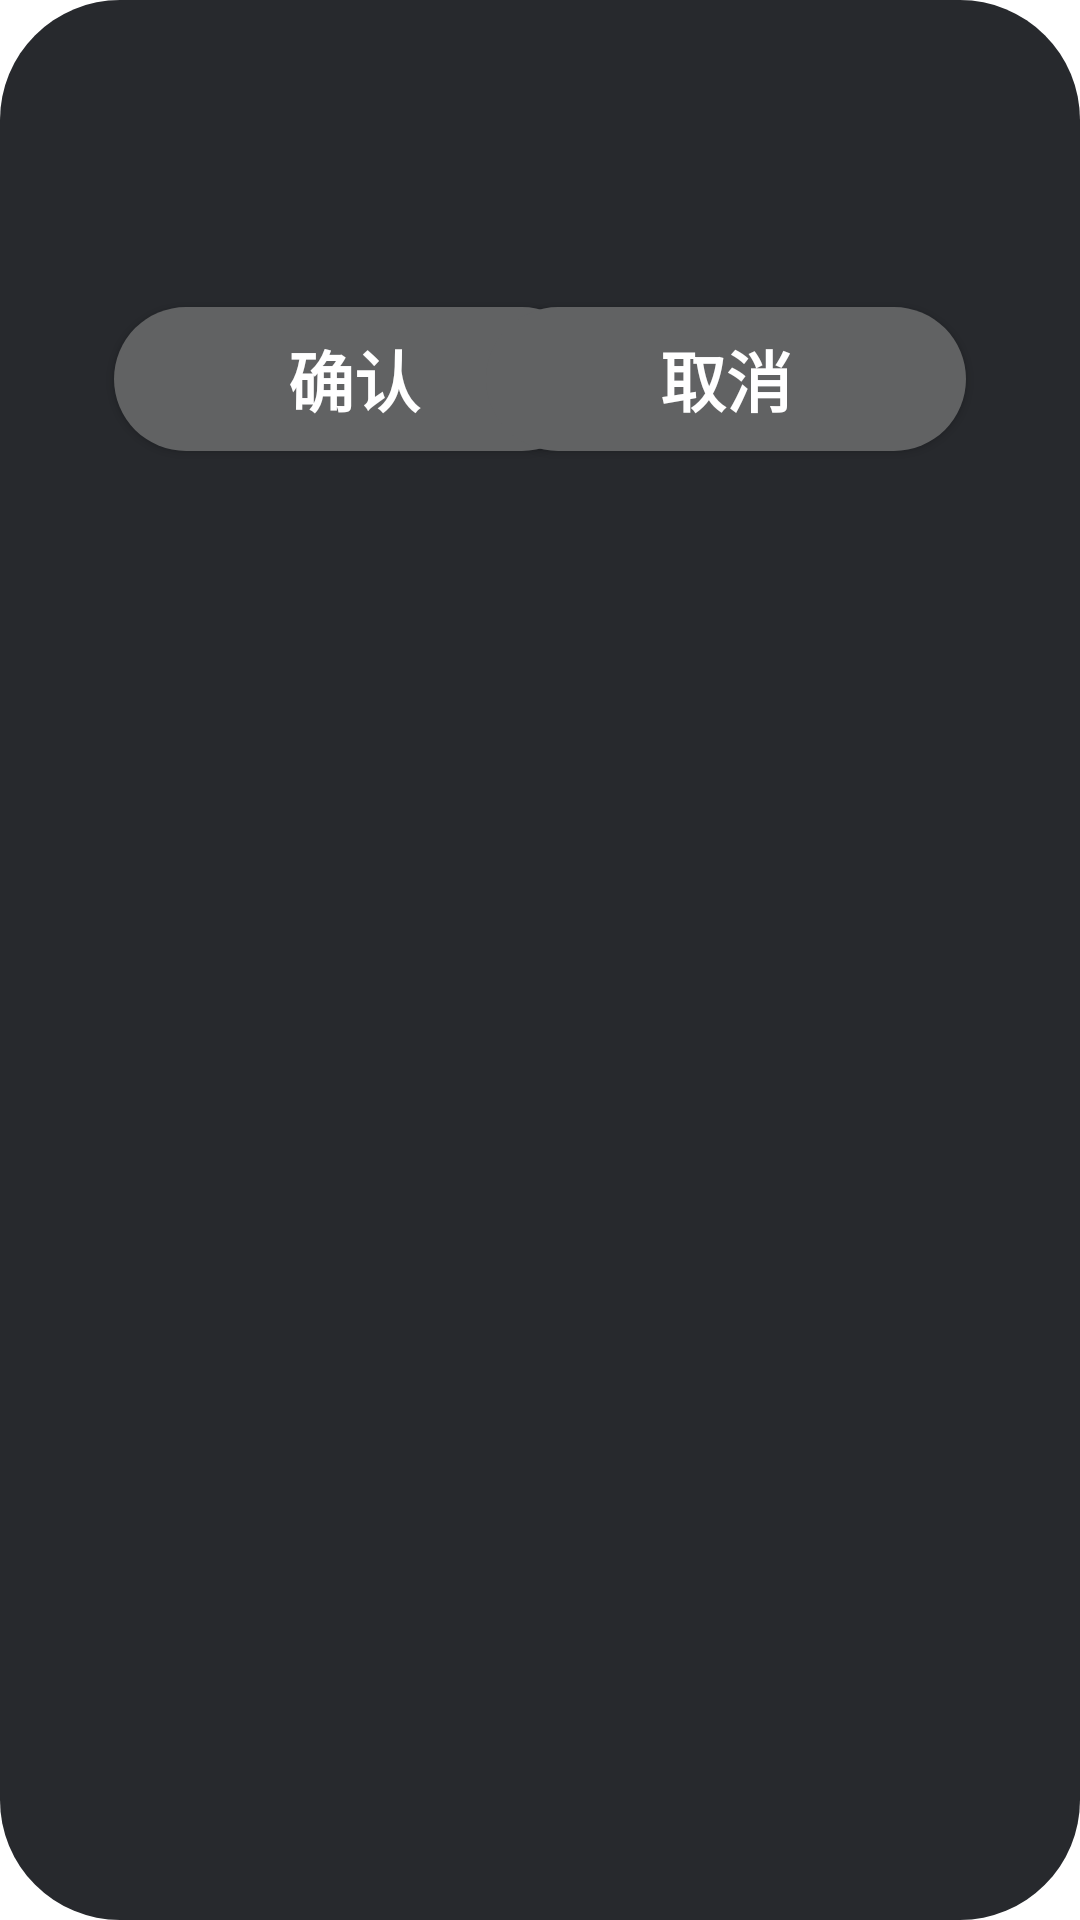

The Android layout XML behind this screen, and the referenced resources:
<!-- AndroidManifest.xml: application theme Theme.RedfinDemo -->
<!-- res/layout/dialog_commondialog.xml -->
<?xml version="1.0" encoding="utf-8"?>
<androidx.constraintlayout.widget.ConstraintLayout xmlns:android="http://schemas.android.com/apk/res/android"
    xmlns:app="http://schemas.android.com/apk/res-auto"
    android:layout_width="420dp"
    android:layout_height="wrap_content"
    android:background="@drawable/bg_dialog"
    android:paddingHorizontal="18dp"
    android:paddingVertical="30dp">

    <TextView
        android:id="@+id/tv_dialog_title"
        android:layout_width="match_parent"
        android:layout_height="wrap_content"
        android:gravity="center"
        android:textColor="@color/white"
        android:textSize="24sp"
        android:textStyle="bold"
        app:layout_constraintTop_toTopOf="parent" />

    <Button
        android:id="@+id/btn_dialog_confirm"
        style="@style/GrayButton"
        android:layout_marginStart="20dp"
        android:layout_marginTop="40dp"
        android:text="@string/dialog_confirm"
        app:layout_constraintStart_toStartOf="parent"
        app:layout_constraintTop_toBottomOf="@id/tv_dialog_title" />

    <Button
        android:id="@+id/btn_dialog_cancel"
        style="@style/GrayButton"
        android:layout_marginTop="40dp"
        android:layout_marginEnd="20dp"
        android:text="@string/dialog_cancel"
        app:layout_constraintEnd_toEndOf="parent"
        app:layout_constraintTop_toBottomOf="@id/tv_dialog_title" />

</androidx.constraintlayout.widget.ConstraintLayout>
<!-- resources referenced by this layout -->
<resources>
  <color name="white">#FFFFFFFF</color>
  <!-- drawable bg_dialog (drawable) -->
  <?xml version="1.0" encoding="utf-8"?>
  <shape xmlns:android="http://schemas.android.com/apk/res/android"
      android:shape="rectangle">
      <corners android:radius="40dp" />
      <solid android:color="#27292d" />
  </shape>
  <string name="dialog_cancel">取消</string>
  <string name="dialog_confirm">确认</string>
  <style name="GrayButton" parent="Widget.AppCompat.Button">
          <item name="android:background">@drawable/bg_graybutton</item>
          <item name="android:gravity">center</item>
          <item name="android:padding">5dp</item>
          <item name="android:layout_width">160dp</item>
          <item name="android:layout_height">wrap_content</item>
          <item name="android:textAllCaps">false</item>
          <item name="android:textStyle">bold</item>
          <item name="android:textColor">@color/white</item>
          <item name="android:textSize">22sp</item>
      </style>
  <style name="Theme.RedfinDemo" parent="Theme.AppCompat.Light.NoActionBar">
          
          <item name="colorPrimaryVariant">@android:color/transparent</item>
          <item name="colorOnPrimary">@color/white</item>
          <item name="colorOnSecondary">@color/black</item>
          
          <item name="colorAccent">@color/white</item>
          <item name="android:windowDisablePreview">true</item>
          
          <item name="android:colorBackgroundCacheHint">@null</item>
          <item name="android:windowIsTranslucent">false</item>
          <item name="android:windowAnimationStyle">@null</item>
          <item name="android:windowTranslucentStatus">false</item>
          <item name="android:windowTranslucentNavigation">true</item>
          <item name="android:windowBackground">@android:color/transparent</item>
          <item name="android:enforceNavigationBarContrast">false</item>
          
          <item name="android:statusBarColor">@android:color/transparent</item>
          <item name="android:navigationBarColor">@android:color/transparent</item>
          
          <item name="android:windowNoTitle">true</item>
          <item name="android:enforceStatusBarContrast" tools:targetApi="q">false</item>
      </style>
  <!-- drawable bg_graybutton (drawable) -->
  <?xml version="1.0" encoding="utf-8"?>
  <shape xmlns:android="http://schemas.android.com/apk/res/android"
      android:shape="rectangle">
      <corners android:radius="40dp" />
  
      <solid android:color="#616263" />
  </shape>
  <color name="black">#FF000000</color>
</resources>
